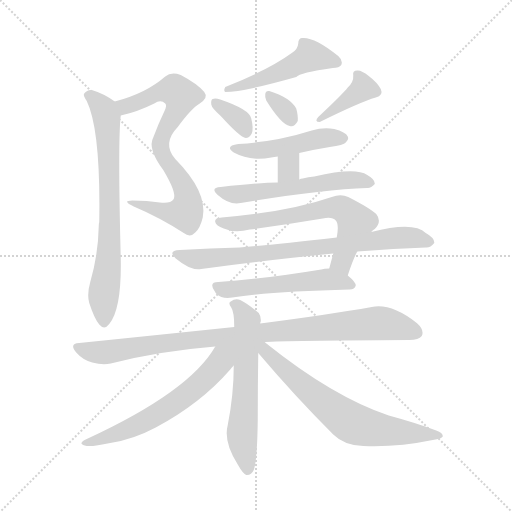
t = 0.00 s
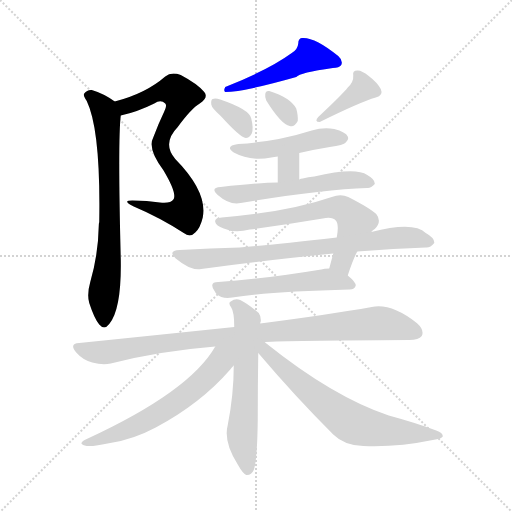
t = 2.28 s
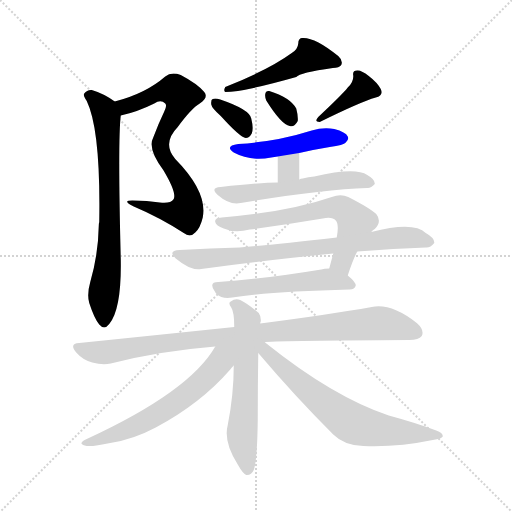
t = 4.57 s
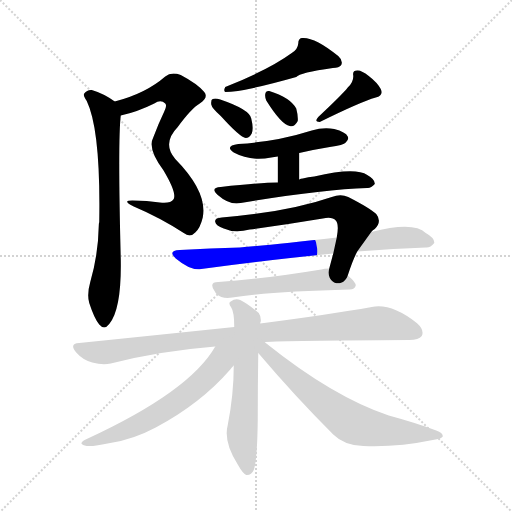
t = 6.85 s
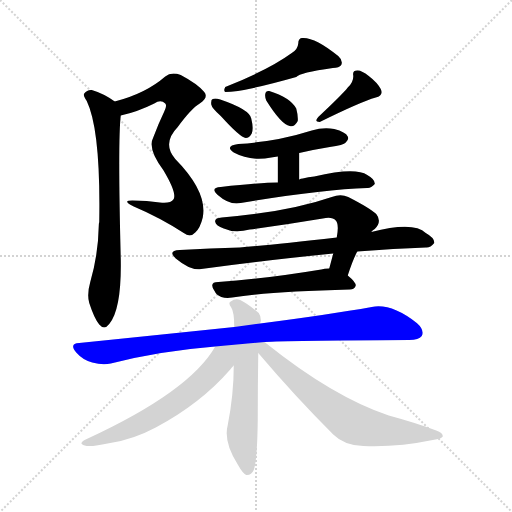
t = 9.13 s
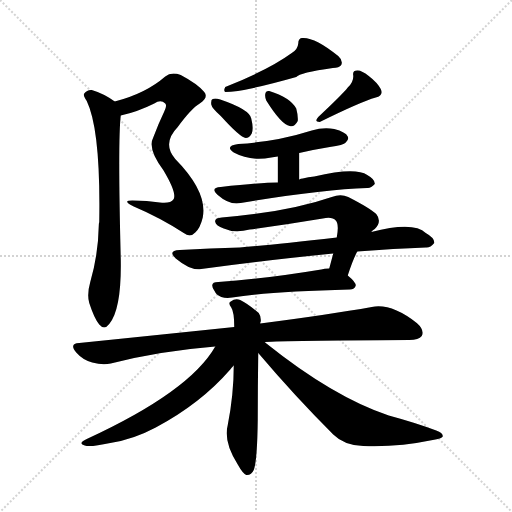
t = 11.41 s

The animated SVG that drew these frames (rendered in a browser with its animation timeline set to each time). Animation: 16 CSS @keyframes rules; one cycle of 11.41 s.

<svg version="1.1" viewBox="0 0 1024 1024" xmlns="http://www.w3.org/2000/svg">
  <g stroke="lightgray" stroke-dasharray="1,1" stroke-width="1" transform="scale(4, 4)">
    <line x1="0" y1="0" x2="256" y2="256"></line>
    <line x1="256" y1="0" x2="0" y2="256"></line>
    <line x1="128" y1="0" x2="128" y2="256"></line>
    <line x1="0" y1="128" x2="256" y2="128"></line>
  </g>
<g transform="scale(1, -1) translate(0, -900)">
   <style type="text/css">
    @keyframes keyframes0 {
      from {
       stroke: blue;
       stroke-dashoffset: 751;
       stroke-width: 128;
       }
       71% {
       animation-timing-function: step-end;
       stroke: blue;
       stroke-dashoffset: 0;
       stroke-width: 128;
       }
       to {
       stroke: black;
       stroke-width: 1024;
       }
       }
       #make-me-a-hanzi-animation-0 {
         animation: keyframes0 0.861165s both;
         animation-delay: 0.000000s;
         animation-timing-function: linear;
       }
    @keyframes keyframes1 {
      from {
       stroke: blue;
       stroke-dashoffset: 722;
       stroke-width: 128;
       }
       70% {
       animation-timing-function: step-end;
       stroke: blue;
       stroke-dashoffset: 0;
       stroke-width: 128;
       }
       to {
       stroke: black;
       stroke-width: 1024;
       }
       }
       #make-me-a-hanzi-animation-1 {
         animation: keyframes1 0.837565s both;
         animation-delay: 0.861165s;
         animation-timing-function: linear;
       }
    @keyframes keyframes2 {
      from {
       stroke: blue;
       stroke-dashoffset: 491;
       stroke-width: 128;
       }
       62% {
       animation-timing-function: step-end;
       stroke: blue;
       stroke-dashoffset: 0;
       stroke-width: 128;
       }
       to {
       stroke: black;
       stroke-width: 1024;
       }
       }
       #make-me-a-hanzi-animation-2 {
         animation: keyframes2 0.649577s both;
         animation-delay: 1.698730s;
         animation-timing-function: linear;
       }
    @keyframes keyframes3 {
      from {
       stroke: blue;
       stroke-dashoffset: 342;
       stroke-width: 128;
       }
       53% {
       animation-timing-function: step-end;
       stroke: blue;
       stroke-dashoffset: 0;
       stroke-width: 128;
       }
       to {
       stroke: black;
       stroke-width: 1024;
       }
       }
       #make-me-a-hanzi-animation-3 {
         animation: keyframes3 0.528320s both;
         animation-delay: 2.348307s;
         animation-timing-function: linear;
       }
    @keyframes keyframes4 {
      from {
       stroke: blue;
       stroke-dashoffset: 318;
       stroke-width: 128;
       }
       51% {
       animation-timing-function: step-end;
       stroke: blue;
       stroke-dashoffset: 0;
       stroke-width: 128;
       }
       to {
       stroke: black;
       stroke-width: 1024;
       }
       }
       #make-me-a-hanzi-animation-4 {
         animation: keyframes4 0.508789s both;
         animation-delay: 2.876628s;
         animation-timing-function: linear;
       }
    @keyframes keyframes5 {
      from {
       stroke: blue;
       stroke-dashoffset: 382;
       stroke-width: 128;
       }
       55% {
       animation-timing-function: step-end;
       stroke: blue;
       stroke-dashoffset: 0;
       stroke-width: 128;
       }
       to {
       stroke: black;
       stroke-width: 1024;
       }
       }
       #make-me-a-hanzi-animation-5 {
         animation: keyframes5 0.560872s both;
         animation-delay: 3.385417s;
         animation-timing-function: linear;
       }
    @keyframes keyframes6 {
      from {
       stroke: blue;
       stroke-dashoffset: 473;
       stroke-width: 128;
       }
       61% {
       animation-timing-function: step-end;
       stroke: blue;
       stroke-dashoffset: 0;
       stroke-width: 128;
       }
       to {
       stroke: black;
       stroke-width: 1024;
       }
       }
       #make-me-a-hanzi-animation-6 {
         animation: keyframes6 0.634928s both;
         animation-delay: 3.946289s;
         animation-timing-function: linear;
       }
    @keyframes keyframes7 {
      from {
       stroke: blue;
       stroke-dashoffset: 311;
       stroke-width: 128;
       }
       50% {
       animation-timing-function: step-end;
       stroke: blue;
       stroke-dashoffset: 0;
       stroke-width: 128;
       }
       to {
       stroke: black;
       stroke-width: 1024;
       }
       }
       #make-me-a-hanzi-animation-7 {
         animation: keyframes7 0.503092s both;
         animation-delay: 4.581217s;
         animation-timing-function: linear;
       }
    @keyframes keyframes8 {
      from {
       stroke: blue;
       stroke-dashoffset: 563;
       stroke-width: 128;
       }
       65% {
       animation-timing-function: step-end;
       stroke: blue;
       stroke-dashoffset: 0;
       stroke-width: 128;
       }
       to {
       stroke: black;
       stroke-width: 1024;
       }
       }
       #make-me-a-hanzi-animation-8 {
         animation: keyframes8 0.708171s both;
         animation-delay: 5.084310s;
         animation-timing-function: linear;
       }
    @keyframes keyframes9 {
      from {
       stroke: blue;
       stroke-dashoffset: 646;
       stroke-width: 128;
       }
       68% {
       animation-timing-function: step-end;
       stroke: blue;
       stroke-dashoffset: 0;
       stroke-width: 128;
       }
       to {
       stroke: black;
       stroke-width: 1024;
       }
       }
       #make-me-a-hanzi-animation-9 {
         animation: keyframes9 0.775716s both;
         animation-delay: 5.792480s;
         animation-timing-function: linear;
       }
    @keyframes keyframes10 {
      from {
       stroke: blue;
       stroke-dashoffset: 766;
       stroke-width: 128;
       }
       71% {
       animation-timing-function: step-end;
       stroke: blue;
       stroke-dashoffset: 0;
       stroke-width: 128;
       }
       to {
       stroke: black;
       stroke-width: 1024;
       }
       }
       #make-me-a-hanzi-animation-10 {
         animation: keyframes10 0.873372s both;
         animation-delay: 6.568197s;
         animation-timing-function: linear;
       }
    @keyframes keyframes11 {
      from {
       stroke: blue;
       stroke-dashoffset: 528;
       stroke-width: 128;
       }
       63% {
       animation-timing-function: step-end;
       stroke: blue;
       stroke-dashoffset: 0;
       stroke-width: 128;
       }
       to {
       stroke: black;
       stroke-width: 1024;
       }
       }
       #make-me-a-hanzi-animation-11 {
         animation: keyframes11 0.679688s both;
         animation-delay: 7.441569s;
         animation-timing-function: linear;
       }
    @keyframes keyframes12 {
      from {
       stroke: blue;
       stroke-dashoffset: 939;
       stroke-width: 128;
       }
       75% {
       animation-timing-function: step-end;
       stroke: blue;
       stroke-dashoffset: 0;
       stroke-width: 128;
       }
       to {
       stroke: black;
       stroke-width: 1024;
       }
       }
       #make-me-a-hanzi-animation-12 {
         animation: keyframes12 1.014160s both;
         animation-delay: 8.121257s;
         animation-timing-function: linear;
       }
    @keyframes keyframes13 {
      from {
       stroke: blue;
       stroke-dashoffset: 598;
       stroke-width: 128;
       }
       66% {
       animation-timing-function: step-end;
       stroke: blue;
       stroke-dashoffset: 0;
       stroke-width: 128;
       }
       to {
       stroke: black;
       stroke-width: 1024;
       }
       }
       #make-me-a-hanzi-animation-13 {
         animation: keyframes13 0.736654s both;
         animation-delay: 9.135417s;
         animation-timing-function: linear;
       }
    @keyframes keyframes14 {
      from {
       stroke: blue;
       stroke-dashoffset: 607;
       stroke-width: 128;
       }
       66% {
       animation-timing-function: step-end;
       stroke: blue;
       stroke-dashoffset: 0;
       stroke-width: 128;
       }
       to {
       stroke: black;
       stroke-width: 1024;
       }
       }
       #make-me-a-hanzi-animation-14 {
         animation: keyframes14 0.743978s both;
         animation-delay: 9.872070s;
         animation-timing-function: linear;
       }
    @keyframes keyframes15 {
      from {
       stroke: blue;
       stroke-dashoffset: 672;
       stroke-width: 128;
       }
       69% {
       animation-timing-function: step-end;
       stroke: blue;
       stroke-dashoffset: 0;
       stroke-width: 128;
       }
       to {
       stroke: black;
       stroke-width: 1024;
       }
       }
       #make-me-a-hanzi-animation-15 {
         animation: keyframes15 0.796875s both;
         animation-delay: 10.616048s;
         animation-timing-function: linear;
       }
</style>
<path d="M 241.5 669.0 Q 274.5 676.0 308.5 693.0 Q 321.5 702.0 330.5 693.0 Q 334.5 689.0 328.5 677.0 Q 316.5 652.0 306.5 625.0 Q 294.5 603.0 326.5 560.0 Q 353.5 515.0 347.5 502.0 Q 340.5 492.0 319.5 495.0 Q 294.5 499.0 264.5 499.0 Q 242.5 499.0 267.5 487.0 Q 319.5 465.0 367.5 434.0 Q 380.5 424.0 390.5 435.0 Q 400.5 444.0 405.5 465.0 Q 415.5 516.0 350.5 582.0 Q 323.5 613.0 355.5 646.0 Q 382.5 683.0 399.5 693.0 Q 417.5 705.0 408.5 716.0 Q 395.5 732.0 361.5 750.0 Q 342.5 757.0 330.5 747.0 Q 291.5 713.0 229.5 697.0 C 200.5 689.0 212.5 662.0 241.5 669.0 Z" fill="lightgray"></path> 
<path d="M 229.5 697.0 Q 207.5 713.0 183.5 720.0 Q 174.5 721.0 168.5 713.0 Q 165.5 709.0 173.5 698.0 Q 201.5 640.0 198.5 456.0 Q 197.5 453.0 197.5 448.0 Q 196.5 391.0 180.5 336.0 Q 173.5 311.0 178.5 294.0 Q 188.5 263.0 198.5 251.0 Q 208.5 239.0 218.5 252.0 Q 243.5 282.0 241.5 383.0 Q 235.5 618.0 241.5 669.0 C 243.5 688.0 243.5 688.0 229.5 697.0 Z" fill="lightgray"></path> 
<path d="M 583.5 794.0 Q 538.5 761.0 450.5 726.0 Q 446.5 719.0 450.5 716.0 Q 486.5 716.0 592.5 746.0 Q 599.5 755.0 665.5 764.0 Q 678.5 764.0 682.5 770.0 Q 686.5 779.0 676.5 788.0 Q 628.5 827.0 603.5 824.0 Q 596.5 823.0 596.5 813.0 Q 595.5 801.0 583.5 794.0 Z" fill="lightgray"></path> 
<path d="M 441.5 668.0 Q 480.5 625.0 491.5 624.0 Q 498.5 624.0 503.5 633.0 Q 507.5 643.0 502.5 663.0 Q 499.5 681.0 440.5 701.0 Q 430.5 704.0 425.5 702.0 Q 421.5 701.0 422.5 691.0 Q 423.5 684.0 441.5 668.0 Z" fill="lightgray"></path> 
<path d="M 532.5 699.0 Q 562.5 651.0 579.5 648.0 Q 588.5 645.0 595.5 658.0 Q 596.5 668.0 592.5 683.0 Q 580.5 705.0 538.5 718.0 Q 531.5 719.0 530.5 712.0 Q 529.5 706.0 532.5 699.0 Z" fill="lightgray"></path> 
<path d="M 695.5 725.0 Q 685.5 712.0 636.5 666.0 Q 627.5 656.0 639.5 656.0 Q 720.5 696.0 751.5 705.0 Q 767.5 709.0 761.5 722.0 Q 754.5 735.0 737.5 748.0 Q 722.5 760.0 714.5 759.0 Q 704.5 759.0 706.5 749.0 Q 707.5 736.0 695.5 725.0 Z" fill="lightgray"></path> 
<path d="M 598.5 594.0 Q 628.5 601.0 659.5 606.0 Q 687.5 610.0 691.5 615.0 Q 698.5 621.0 695.5 627.0 Q 691.5 636.0 668.5 642.0 Q 646.5 646.0 623.5 639.0 Q 592.5 629.0 557.5 622.0 Q 520.5 615.0 476.5 612.0 Q 448.5 608.0 467.5 595.0 Q 500.5 577.0 542.5 585.0 Q 548.5 586.0 555.5 587.0 L 598.5 594.0 Z" fill="lightgray"></path> 
<path d="M 598.5 541.0 L 598.5 594.0 C 598.5 624.0 555.5 617.0 555.5 587.0 L 555.5 535.0 C 555.5 505.0 598.5 511.0 598.5 541.0 Z" fill="lightgray"></path> 
<path d="M 555.5 535.0 Q 522.5 535.0 441.5 526.0 Q 419.5 525.0 435.5 510.0 Q 459.5 489.0 481.5 494.0 Q 641.5 521.0 734.5 524.0 Q 741.5 523.0 749.5 532.0 Q 750.5 541.0 734.5 550.0 Q 710.5 566.0 628.5 547.0 Q 616.5 546.0 605.5 543.0 Q 601.5 543.0 598.5 541.0 L 555.5 535.0 Z" fill="lightgray"></path> 
<path d="M 695.5 349.0 Q 705.5 380.0 714.5 397.0 L 742.5 436.0 Q 745.5 440.0 749.5 442.0 Q 764.5 457.0 752.5 472.0 Q 739.5 484.0 696.5 506.0 Q 681.5 513.0 663.5 506.0 Q 576.5 476.0 443.5 465.0 Q 428.5 464.0 430.5 456.0 Q 431.5 449.0 447.5 443.0 Q 469.5 433.0 499.5 441.0 Q 574.5 451.0 645.5 463.0 Q 664.5 467.0 671.5 459.0 Q 678.5 452.0 673.5 425.0 L 666.5 393.0 L 658.5 363.0 C 650.5 334.0 685.5 321.0 695.5 349.0 Z" fill="lightgray"></path> 
<path d="M 714.5 397.0 Q 789.5 403.0 851.5 405.0 Q 860.5 404.0 868.5 414.0 Q 869.5 424.0 851.5 434.0 Q 827.5 458.0 742.5 436.0 L 673.5 425.0 Q 541.5 410.0 479.5 405.0 Q 421.5 404.0 359.5 400.0 Q 334.5 399.0 351.5 383.0 Q 381.5 358.0 402.5 362.0 Q 517.5 378.0 666.5 393.0 L 714.5 397.0 Z" fill="lightgray"></path> 
<path d="M 658.5 363.0 Q 648.5 363.0 642.5 361.0 Q 527.5 342.0 436.5 336.0 Q 417.5 336.0 428.5 319.0 Q 432.5 310.0 442.5 306.0 Q 452.5 303.0 464.5 305.0 Q 539.5 317.0 699.5 321.0 Q 709.5 321.0 711.5 329.0 Q 711.5 336.0 695.5 349.0 C 678.5 364.0 678.5 364.0 658.5 363.0 Z" fill="lightgray"></path> 
<path d="M 529.5 216.0 Q 571.5 219.0 818.5 220.0 Q 837.5 220.0 843.5 228.0 Q 849.5 240.0 833.5 254.0 Q 782.5 294.0 743.5 286.0 Q 659.5 271.0 520.5 253.0 L 468.5 246.0 Q 324.5 231.0 158.5 214.0 Q 137.5 213.0 152.5 195.0 Q 165.5 180.0 184.5 175.0 Q 205.5 169.0 221.5 173.0 Q 318.5 198.0 430.5 207.0 L 529.5 216.0 Z" fill="lightgray"></path> 
<path d="M 520.5 253.0 Q 520.5 256.0 521.5 257.0 Q 522.5 267.0 517.5 274.0 Q 496.5 292.0 480.5 300.0 Q 470.5 304.0 461.5 297.0 Q 455.5 294.0 462.5 285.0 Q 468.5 276.0 468.5 246.0 L 467.5 169.0 Q 467.5 111.0 455.5 50.0 Q 446.5 16.0 475.5 -29.0 Q 485.5 -47.0 492.5 -50.0 Q 502.5 -51.0 507.5 -40.0 Q 514.5 -22.0 515.5 61.0 Q 515.5 127.0 516.5 194.0 L 520.5 253.0 Z" fill="lightgray"></path> 
<path d="M 430.5 207.0 Q 379.5 117.0 173.5 22.0 Q 154.5 13.0 169.5 9.0 Q 179.5 5.0 220.5 14.0 Q 266.5 21.0 311.5 45.0 Q 401.5 93.0 460.5 161.0 Q 463.5 165.0 467.5 169.0 C 505.5 213.0 458.5 252.0 430.5 207.0 Z" fill="lightgray"></path> 
<path d="M 516.5 194.0 Q 588.5 109.0 666.5 31.0 Q 688.5 9.0 726.5 8.0 Q 793.5 5.0 865.5 20.0 Q 883.5 23.0 885.5 27.0 Q 886.5 34.0 872.5 39.0 Q 829.5 55.0 777.5 69.0 Q 666.5 106.0 531.5 214.0 L 529.5 216.0 C 506.5 235.0 497.5 217.0 516.5 194.0 Z" fill="lightgray"></path> 
      <clipPath id="make-me-a-hanzi-clip-0">
      <path d="M 241.5 669.0 Q 274.5 676.0 308.5 693.0 Q 321.5 702.0 330.5 693.0 Q 334.5 689.0 328.5 677.0 Q 316.5 652.0 306.5 625.0 Q 294.5 603.0 326.5 560.0 Q 353.5 515.0 347.5 502.0 Q 340.5 492.0 319.5 495.0 Q 294.5 499.0 264.5 499.0 Q 242.5 499.0 267.5 487.0 Q 319.5 465.0 367.5 434.0 Q 380.5 424.0 390.5 435.0 Q 400.5 444.0 405.5 465.0 Q 415.5 516.0 350.5 582.0 Q 323.5 613.0 355.5 646.0 Q 382.5 683.0 399.5 693.0 Q 417.5 705.0 408.5 716.0 Q 395.5 732.0 361.5 750.0 Q 342.5 757.0 330.5 747.0 Q 291.5 713.0 229.5 697.0 C 200.5 689.0 212.5 662.0 241.5 669.0 Z" fill="lightgray"></path>
      </clipPath>
      <path clip-path="url(#make-me-a-hanzi-clip-0)" d="M 238.5 693.0 L 250.5 687.0 L 326.5 718.0 L 348.5 720.0 L 362.5 709.0 L 320.5 610.0 L 325.5 591.0 L 355.5 549.0 L 374.5 509.0 L 373.5 481.0 L 370.5 475.0 L 349.5 473.0 L 271.5 494.0 " fill="none" id="make-me-a-hanzi-animation-0" stroke-dasharray="623 1246" stroke-linecap="round"></path>

      <clipPath id="make-me-a-hanzi-clip-1">
      <path d="M 229.5 697.0 Q 207.5 713.0 183.5 720.0 Q 174.5 721.0 168.5 713.0 Q 165.5 709.0 173.5 698.0 Q 201.5 640.0 198.5 456.0 Q 197.5 453.0 197.5 448.0 Q 196.5 391.0 180.5 336.0 Q 173.5 311.0 178.5 294.0 Q 188.5 263.0 198.5 251.0 Q 208.5 239.0 218.5 252.0 Q 243.5 282.0 241.5 383.0 Q 235.5 618.0 241.5 669.0 C 243.5 688.0 243.5 688.0 229.5 697.0 Z" fill="lightgray"></path>
      </clipPath>
      <path clip-path="url(#make-me-a-hanzi-clip-1)" d="M 178.5 708.0 L 208.5 679.0 L 214.5 653.0 L 220.5 444.0 L 207.5 312.0 L 208.5 256.0 " fill="none" id="make-me-a-hanzi-animation-1" stroke-dasharray="594 1188" stroke-linecap="round"></path>

      <clipPath id="make-me-a-hanzi-clip-2">
      <path d="M 583.5 794.0 Q 538.5 761.0 450.5 726.0 Q 446.5 719.0 450.5 716.0 Q 486.5 716.0 592.5 746.0 Q 599.5 755.0 665.5 764.0 Q 678.5 764.0 682.5 770.0 Q 686.5 779.0 676.5 788.0 Q 628.5 827.0 603.5 824.0 Q 596.5 823.0 596.5 813.0 Q 595.5 801.0 583.5 794.0 Z" fill="lightgray"></path>
      </clipPath>
      <path clip-path="url(#make-me-a-hanzi-clip-2)" d="M 674.5 775.0 L 620.5 788.0 L 576.5 762.0 L 454.5 721.0 " fill="none" id="make-me-a-hanzi-animation-2" stroke-dasharray="363 726" stroke-linecap="round"></path>

      <clipPath id="make-me-a-hanzi-clip-3">
      <path d="M 441.5 668.0 Q 480.5 625.0 491.5 624.0 Q 498.5 624.0 503.5 633.0 Q 507.5 643.0 502.5 663.0 Q 499.5 681.0 440.5 701.0 Q 430.5 704.0 425.5 702.0 Q 421.5 701.0 422.5 691.0 Q 423.5 684.0 441.5 668.0 Z" fill="lightgray"></path>
      </clipPath>
      <path clip-path="url(#make-me-a-hanzi-clip-3)" d="M 432.5 694.0 L 481.5 658.0 L 492.5 635.0 " fill="none" id="make-me-a-hanzi-animation-3" stroke-dasharray="214 428" stroke-linecap="round"></path>

      <clipPath id="make-me-a-hanzi-clip-4">
      <path d="M 532.5 699.0 Q 562.5 651.0 579.5 648.0 Q 588.5 645.0 595.5 658.0 Q 596.5 668.0 592.5 683.0 Q 580.5 705.0 538.5 718.0 Q 531.5 719.0 530.5 712.0 Q 529.5 706.0 532.5 699.0 Z" fill="lightgray"></path>
      </clipPath>
      <path clip-path="url(#make-me-a-hanzi-clip-4)" d="M 540.5 707.0 L 582.5 661.0 " fill="none" id="make-me-a-hanzi-animation-4" stroke-dasharray="190 380" stroke-linecap="round"></path>

      <clipPath id="make-me-a-hanzi-clip-5">
      <path d="M 695.5 725.0 Q 685.5 712.0 636.5 666.0 Q 627.5 656.0 639.5 656.0 Q 720.5 696.0 751.5 705.0 Q 767.5 709.0 761.5 722.0 Q 754.5 735.0 737.5 748.0 Q 722.5 760.0 714.5 759.0 Q 704.5 759.0 706.5 749.0 Q 707.5 736.0 695.5 725.0 Z" fill="lightgray"></path>
      </clipPath>
      <path clip-path="url(#make-me-a-hanzi-clip-5)" d="M 717.5 749.0 L 726.5 724.0 L 647.5 664.0 " fill="none" id="make-me-a-hanzi-animation-5" stroke-dasharray="254 508" stroke-linecap="round"></path>

      <clipPath id="make-me-a-hanzi-clip-6">
      <path d="M 598.5 594.0 Q 628.5 601.0 659.5 606.0 Q 687.5 610.0 691.5 615.0 Q 698.5 621.0 695.5 627.0 Q 691.5 636.0 668.5 642.0 Q 646.5 646.0 623.5 639.0 Q 592.5 629.0 557.5 622.0 Q 520.5 615.0 476.5 612.0 Q 448.5 608.0 467.5 595.0 Q 500.5 577.0 542.5 585.0 Q 548.5 586.0 555.5 587.0 L 598.5 594.0 Z" fill="lightgray"></path>
      </clipPath>
      <path clip-path="url(#make-me-a-hanzi-clip-6)" d="M 470.5 605.0 L 518.5 598.0 L 647.5 624.0 L 684.5 624.0 " fill="none" id="make-me-a-hanzi-animation-6" stroke-dasharray="345 690" stroke-linecap="round"></path>

      <clipPath id="make-me-a-hanzi-clip-7">
      <path d="M 598.5 541.0 L 598.5 594.0 C 598.5 624.0 555.5 617.0 555.5 587.0 L 555.5 535.0 C 555.5 505.0 598.5 511.0 598.5 541.0 Z" fill="lightgray"></path>
      </clipPath>
      <path clip-path="url(#make-me-a-hanzi-clip-7)" d="M 592.5 587.0 L 561.5 542.0 " fill="none" id="make-me-a-hanzi-animation-7" stroke-dasharray="183 366" stroke-linecap="round"></path>

      <clipPath id="make-me-a-hanzi-clip-8">
      <path d="M 555.5 535.0 Q 522.5 535.0 441.5 526.0 Q 419.5 525.0 435.5 510.0 Q 459.5 489.0 481.5 494.0 Q 641.5 521.0 734.5 524.0 Q 741.5 523.0 749.5 532.0 Q 750.5 541.0 734.5 550.0 Q 710.5 566.0 628.5 547.0 Q 616.5 546.0 605.5 543.0 Q 601.5 543.0 598.5 541.0 L 555.5 535.0 Z" fill="lightgray"></path>
      </clipPath>
      <path clip-path="url(#make-me-a-hanzi-clip-8)" d="M 437.5 519.0 L 468.5 511.0 L 681.5 540.0 L 741.5 534.0 " fill="none" id="make-me-a-hanzi-animation-8" stroke-dasharray="435 870" stroke-linecap="round"></path>

      <clipPath id="make-me-a-hanzi-clip-9">
      <path d="M 695.5 349.0 Q 705.5 380.0 714.5 397.0 L 742.5 436.0 Q 745.5 440.0 749.5 442.0 Q 764.5 457.0 752.5 472.0 Q 739.5 484.0 696.5 506.0 Q 681.5 513.0 663.5 506.0 Q 576.5 476.0 443.5 465.0 Q 428.5 464.0 430.5 456.0 Q 431.5 449.0 447.5 443.0 Q 469.5 433.0 499.5 441.0 Q 574.5 451.0 645.5 463.0 Q 664.5 467.0 671.5 459.0 Q 678.5 452.0 673.5 425.0 L 666.5 393.0 L 658.5 363.0 C 650.5 334.0 685.5 321.0 695.5 349.0 Z" fill="lightgray"></path>
      </clipPath>
      <path clip-path="url(#make-me-a-hanzi-clip-9)" d="M 439.5 457.0 L 477.5 453.0 L 663.5 485.0 L 683.5 483.0 L 711.5 456.0 L 683.5 380.0 L 691.5 358.0 " fill="none" id="make-me-a-hanzi-animation-9" stroke-dasharray="518 1036" stroke-linecap="round"></path>

      <clipPath id="make-me-a-hanzi-clip-10">
      <path d="M 714.5 397.0 Q 789.5 403.0 851.5 405.0 Q 860.5 404.0 868.5 414.0 Q 869.5 424.0 851.5 434.0 Q 827.5 458.0 742.5 436.0 L 673.5 425.0 Q 541.5 410.0 479.5 405.0 Q 421.5 404.0 359.5 400.0 Q 334.5 399.0 351.5 383.0 Q 381.5 358.0 402.5 362.0 Q 517.5 378.0 666.5 393.0 L 714.5 397.0 Z" fill="lightgray"></path>
      </clipPath>
      <path clip-path="url(#make-me-a-hanzi-clip-10)" d="M 354.5 392.0 L 406.5 382.0 L 656.5 406.0 L 779.5 424.0 L 822.5 425.0 L 859.5 416.0 " fill="none" id="make-me-a-hanzi-animation-10" stroke-dasharray="638 1276" stroke-linecap="round"></path>

      <clipPath id="make-me-a-hanzi-clip-11">
      <path d="M 658.5 363.0 Q 648.5 363.0 642.5 361.0 Q 527.5 342.0 436.5 336.0 Q 417.5 336.0 428.5 319.0 Q 432.5 310.0 442.5 306.0 Q 452.5 303.0 464.5 305.0 Q 539.5 317.0 699.5 321.0 Q 709.5 321.0 711.5 329.0 Q 711.5 336.0 695.5 349.0 C 678.5 364.0 678.5 364.0 658.5 363.0 Z" fill="lightgray"></path>
      </clipPath>
      <path clip-path="url(#make-me-a-hanzi-clip-11)" d="M 433.5 327.0 L 457.5 321.0 L 655.5 341.0 L 702.5 330.0 " fill="none" id="make-me-a-hanzi-animation-11" stroke-dasharray="400 800" stroke-linecap="round"></path>

      <clipPath id="make-me-a-hanzi-clip-12">
      <path d="M 529.5 216.0 Q 571.5 219.0 818.5 220.0 Q 837.5 220.0 843.5 228.0 Q 849.5 240.0 833.5 254.0 Q 782.5 294.0 743.5 286.0 Q 659.5 271.0 520.5 253.0 L 468.5 246.0 Q 324.5 231.0 158.5 214.0 Q 137.5 213.0 152.5 195.0 Q 165.5 180.0 184.5 175.0 Q 205.5 169.0 221.5 173.0 Q 318.5 198.0 430.5 207.0 L 529.5 216.0 Z" fill="lightgray"></path>
      </clipPath>
      <path clip-path="url(#make-me-a-hanzi-clip-12)" d="M 155.5 204.0 L 212.5 195.0 L 419.5 224.0 L 743.5 253.0 L 795.5 248.0 L 832.5 235.0 " fill="none" id="make-me-a-hanzi-animation-12" stroke-dasharray="811 1622" stroke-linecap="round"></path>

      <clipPath id="make-me-a-hanzi-clip-13">
      <path d="M 520.5 253.0 Q 520.5 256.0 521.5 257.0 Q 522.5 267.0 517.5 274.0 Q 496.5 292.0 480.5 300.0 Q 470.5 304.0 461.5 297.0 Q 455.5 294.0 462.5 285.0 Q 468.5 276.0 468.5 246.0 L 467.5 169.0 Q 467.5 111.0 455.5 50.0 Q 446.5 16.0 475.5 -29.0 Q 485.5 -47.0 492.5 -50.0 Q 502.5 -51.0 507.5 -40.0 Q 514.5 -22.0 515.5 61.0 Q 515.5 127.0 516.5 194.0 L 520.5 253.0 Z" fill="lightgray"></path>
      </clipPath>
      <path clip-path="url(#make-me-a-hanzi-clip-13)" d="M 469.5 292.0 L 494.5 260.0 L 484.5 25.0 L 494.5 -40.0 " fill="none" id="make-me-a-hanzi-animation-13" stroke-dasharray="470 940" stroke-linecap="round"></path>

      <clipPath id="make-me-a-hanzi-clip-14">
      <path d="M 430.5 207.0 Q 379.5 117.0 173.5 22.0 Q 154.5 13.0 169.5 9.0 Q 179.5 5.0 220.5 14.0 Q 266.5 21.0 311.5 45.0 Q 401.5 93.0 460.5 161.0 Q 463.5 165.0 467.5 169.0 C 505.5 213.0 458.5 252.0 430.5 207.0 Z" fill="lightgray"></path>
      </clipPath>
      <path clip-path="url(#make-me-a-hanzi-clip-14)" d="M 462.5 204.0 L 407.5 140.0 L 322.5 76.0 L 260.5 43.0 L 174.5 15.0 " fill="none" id="make-me-a-hanzi-animation-14" stroke-dasharray="479 958" stroke-linecap="round"></path>

      <clipPath id="make-me-a-hanzi-clip-15">
      <path d="M 516.5 194.0 Q 588.5 109.0 666.5 31.0 Q 688.5 9.0 726.5 8.0 Q 793.5 5.0 865.5 20.0 Q 883.5 23.0 885.5 27.0 Q 886.5 34.0 872.5 39.0 Q 829.5 55.0 777.5 69.0 Q 666.5 106.0 531.5 214.0 L 529.5 216.0 C 506.5 235.0 497.5 217.0 516.5 194.0 Z" fill="lightgray"></path>
      </clipPath>
      <path clip-path="url(#make-me-a-hanzi-clip-15)" d="M 524.5 209.0 L 601.5 132.0 L 697.5 58.0 L 748.5 42.0 L 880.5 29.0 " fill="none" id="make-me-a-hanzi-animation-15" stroke-dasharray="544 1088" stroke-linecap="round"></path>

</g>
</svg>
